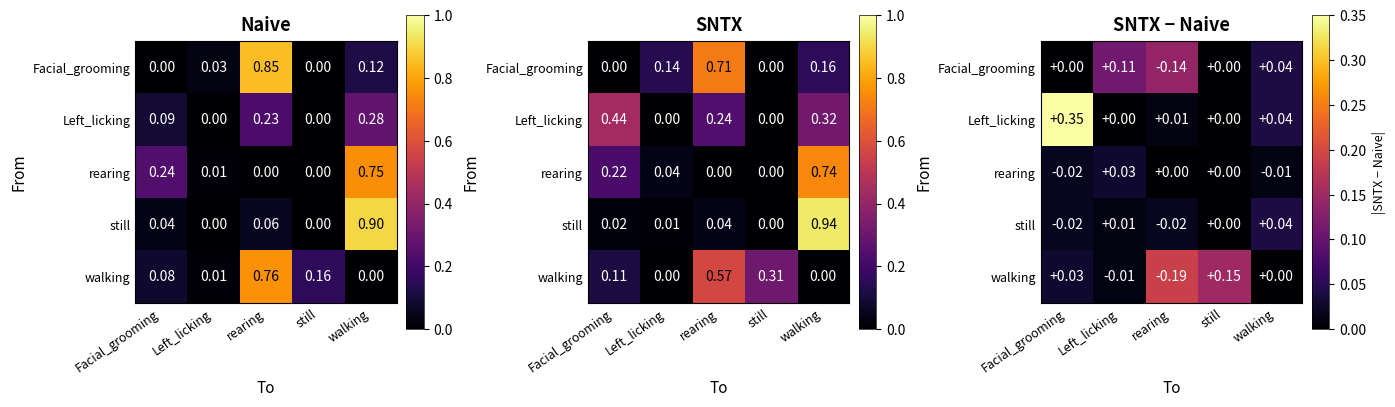

Write the Python code that produced this figure. (Note: this script raises an exception after producing the figure.)
"""Three-panel transition matrix preview: Naive | SNTX | (SNTX - Naive)
all rendered in inferno. Diff panel encodes magnitude via inferno
brightness; sign is shown in the cell text."""

import numpy as np
import matplotlib.pyplot as plt

LABELS = ['Facial_grooming', 'Left_licking', 'rearing', 'still', 'walking']

NAIVE = np.array([
    [0.00, 0.03, 0.85, 0.00, 0.12],
    [0.09, 0.00, 0.23, 0.00, 0.28],
    [0.24, 0.01, 0.00, 0.00, 0.75],
    [0.04, 0.00, 0.06, 0.00, 0.90],
    [0.08, 0.01, 0.76, 0.16, 0.00],
])
SNTX = np.array([
    [0.00, 0.14, 0.71, 0.00, 0.16],
    [0.44, 0.00, 0.24, 0.00, 0.32],
    [0.22, 0.04, 0.00, 0.00, 0.74],
    [0.02, 0.01, 0.04, 0.00, 0.94],
    [0.11, 0.00, 0.57, 0.31, 0.00],
])
DIFF = SNTX - NAIVE

PALETTE = 'inferno'


def render_panel(ax, mat_color, mat_text, title, *, vmin, vmax,
                 fmt='{:+.2f}', signed_text=False):
    n = mat_color.shape[0]
    im = ax.imshow(mat_color, cmap=PALETTE, vmin=vmin, vmax=vmax,
                   aspect='equal')
    rng = vmax - vmin
    for i in range(n):
        for j in range(n):
            v_color = mat_color[i, j]
            v_text  = mat_text[i, j]
            # text colour: white on dark cells, black on bright cells
            txt_col = 'white' if (v_color - vmin) / rng < 0.55 else 'black'
            ax.text(j, i, fmt.format(v_text) if signed_text else f'{v_text:.2f}',
                    ha='center', va='center', color=txt_col, fontsize=10)
    ax.set_xticks(range(n))
    ax.set_yticks(range(n))
    ax.set_xticklabels(LABELS, rotation=35, ha='right', fontsize=9)
    ax.set_yticklabels(LABELS, rotation=0, fontsize=9)
    ax.set_title(title, fontsize=13, fontweight='bold', pad=8)
    ax.set_xlabel('To', fontsize=11)
    ax.set_ylabel('From', fontsize=11)
    ax.tick_params(length=0)
    return im


fig, axes = plt.subplots(1, 3, figsize=(15.8, 4.8),
                         gridspec_kw={'wspace': 0.42})

# Panel 1 + 2: Naive, SNTX (raw probs, vmin=0, vmax=1)
im0 = render_panel(axes[0], NAIVE, NAIVE, 'Naive', vmin=0.0, vmax=1.0)
im1 = render_panel(axes[1], SNTX,  SNTX,  'SNTX',  vmin=0.0, vmax=1.0)

# Panel 3: diff — inferno mapped to |diff|, text shows signed value
diff_mag = np.abs(DIFF)
diff_max = max(0.05, np.ceil(diff_mag.max() * 20) / 20)  # round up to nearest 0.05
im2 = render_panel(axes[2], diff_mag, DIFF, 'SNTX − Naive',
                   vmin=0.0, vmax=diff_max,
                   fmt='{:+.2f}', signed_text=True)

# Matched colorbars
for ax, im in zip(axes, [im0, im1, im2]):
    cbar = fig.colorbar(im, ax=ax, shrink=0.85, pad=0.03, aspect=18)
    cbar.outline.set_linewidth(0.5)

# Diff colorbar label clarifies the magnitude semantics
axes[2].images[0].colorbar.set_label('|SNTX − Naive|', fontsize=9)

out = r'E:/PixelPaws/analysis_output/_transitions_diff_inferno_test.png'
fig.savefig(out, dpi=200, bbox_inches='tight')
plt.close(fig)
print(f'wrote {out}')
